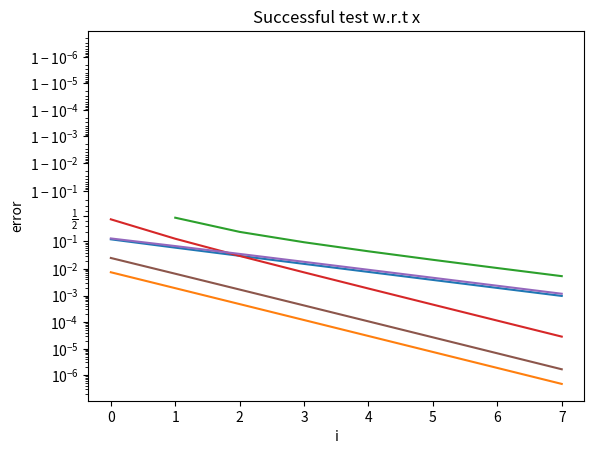

Generate this figure with matplotlib:
import numpy as np
import matplotlib.pyplot as plt


def f(weights, bias, x, sigmoid):
    teta_x = weights @ x
    x_plus_bias = teta_x + bias
    return sigmoid(x_plus_bias)


def derivative_b(weights, x, bias, v):
    teta_x = weights @ x
    x_plus_bias = teta_x + bias
    dev_tanh = 1 - np.power(np.tanh(x_plus_bias), 2)
    return dev_tanh * v


def derivative_w(weights, x, bias, v):
    teta_x = weights @ x
    x_plus_bias = teta_x + bias
    dev_tanh = 1 - np.power(np.tanh(x_plus_bias), 2)
    tanh_v = dev_tanh * v
    x_transpose = np.transpose(x)
    ans = tanh_v @ x_transpose
    return ans


def derivative_x(weights, x, bias, v):
    teta_x = weights @ x
    x_plus_bias = teta_x + bias
    dev_tanh = 1 - np.power(np.tanh(x_plus_bias), 2)
    tanh_v = dev_tanh * v
    transpose = np.transpose(weights)
    ans = transpose @ tanh_v
    return ans


def g(f_x, u):
    return f_x.T @ u


def the_test():
    x_sample = np.array([[1],
                         [2],
                         [3],
                         [4]])
    weights = np.random.randn(2, 4)
    bias = np.array([[1],
                     [2]])
    bias_d = np.random.randn(2, 1)

    rand_u = np.random.randn(2, 1)

    epsilon = 0.1
    y0 = []
    y1 = []
    x = []
    for i in range(0, 8):
        epsilon_i = np.power(0.5, i) * epsilon

        eps_d = (epsilon_i * bias_d)

        function_plus_eps = f(weights, bias + eps_d, x_sample, np.tanh)
        g_x_eps = g(function_plus_eps, rand_u)

        regular_function = f(weights, bias, x_sample, np.tanh)
        g_x = g(regular_function, rand_u)

        dev_b = derivative_b(weights, x_sample, bias, rand_u)
        grad_g = dev_b
        eps_d_t_grad = eps_d.T @ grad_g

        ans_1 = g_x_eps - g_x
        y0.append(abs(ans_1[0][0]))

        ans_2 = g_x_eps - g_x - eps_d_t_grad
        y1.append(abs(ans_2[0][0]))

        x.append(i)

    plt.plot(x, y0)
    plt.plot(x, y1)
    plt.yscale('logit')
    plt.xlabel('i')
    plt.ylabel('error')
    plt.title('Successful test w.r.t bias')

    plt.show()

    # derivative_w
    weights_d = np.random.randn(2, 4)
    rand_u = np.random.randn(2, 1)

    y0 = []
    y1 = []
    x = []
    for i in range(0, 8):
        epsilon_i = np.power(0.5, i) * epsilon

        eps_d = (epsilon_i * weights_d)

        function_plus_eps = f(weights + eps_d, bias, x_sample, np.tanh)
        g_x_eps = g(function_plus_eps, rand_u)

        regular_function = f(weights, bias, x_sample, np.tanh)
        g_x = g(regular_function, rand_u)

        dev_b = derivative_w(weights, x_sample, bias, rand_u)
        grad_g = dev_b.flatten()
        flat_eps_d = eps_d.flatten()
        eps_d_t_grad = flat_eps_d.T @ grad_g

        ans_1 = g_x_eps - g_x
        y0.append(abs(ans_1[0][0]))

        ans_2 = g_x_eps - g_x - eps_d_t_grad
        y1.append(abs(ans_2[0][0]))

        x.append(i)

    plt.plot(x, y0)
    plt.plot(x, y1)
    plt.yscale('logit')
    plt.xlabel('i')
    plt.ylabel('error')
    plt.title('Successful test w.r.t weights')

    plt.show()

    # derivative_x

    x_d = np.random.randn(4, 1)
    rand_u = np.random.randn(2, 1)

    y0 = []
    y1 = []
    x = []
    for i in range(0, 8):
        epsilon_i = np.power(0.5, i) * epsilon

        eps_d = (epsilon_i * x_d)

        function_plus_eps = f(weights, bias, x_sample + eps_d, np.tanh)
        g_x_eps = g(function_plus_eps, rand_u)

        regular_function = f(weights, bias, x_sample, np.tanh)
        g_x = g(regular_function, rand_u)

        dev_b = derivative_x(weights, x_sample, bias, rand_u)
        grad_g = dev_b
        eps_d_t_grad = eps_d.T @ grad_g

        ans_1 = g_x_eps - g_x
        y0.append(abs(ans_1[0][0]))

        ans_2 = g_x_eps - g_x - eps_d_t_grad
        y1.append(abs(ans_2[0][0]))

        x.append(i)

    plt.plot(x, y0)
    plt.plot(x, y1)
    plt.yscale('logit')
    plt.xlabel('i')
    plt.ylabel('error')
    plt.title('Successful test w.r.t x')

    plt.show()

    pass


the_test()
